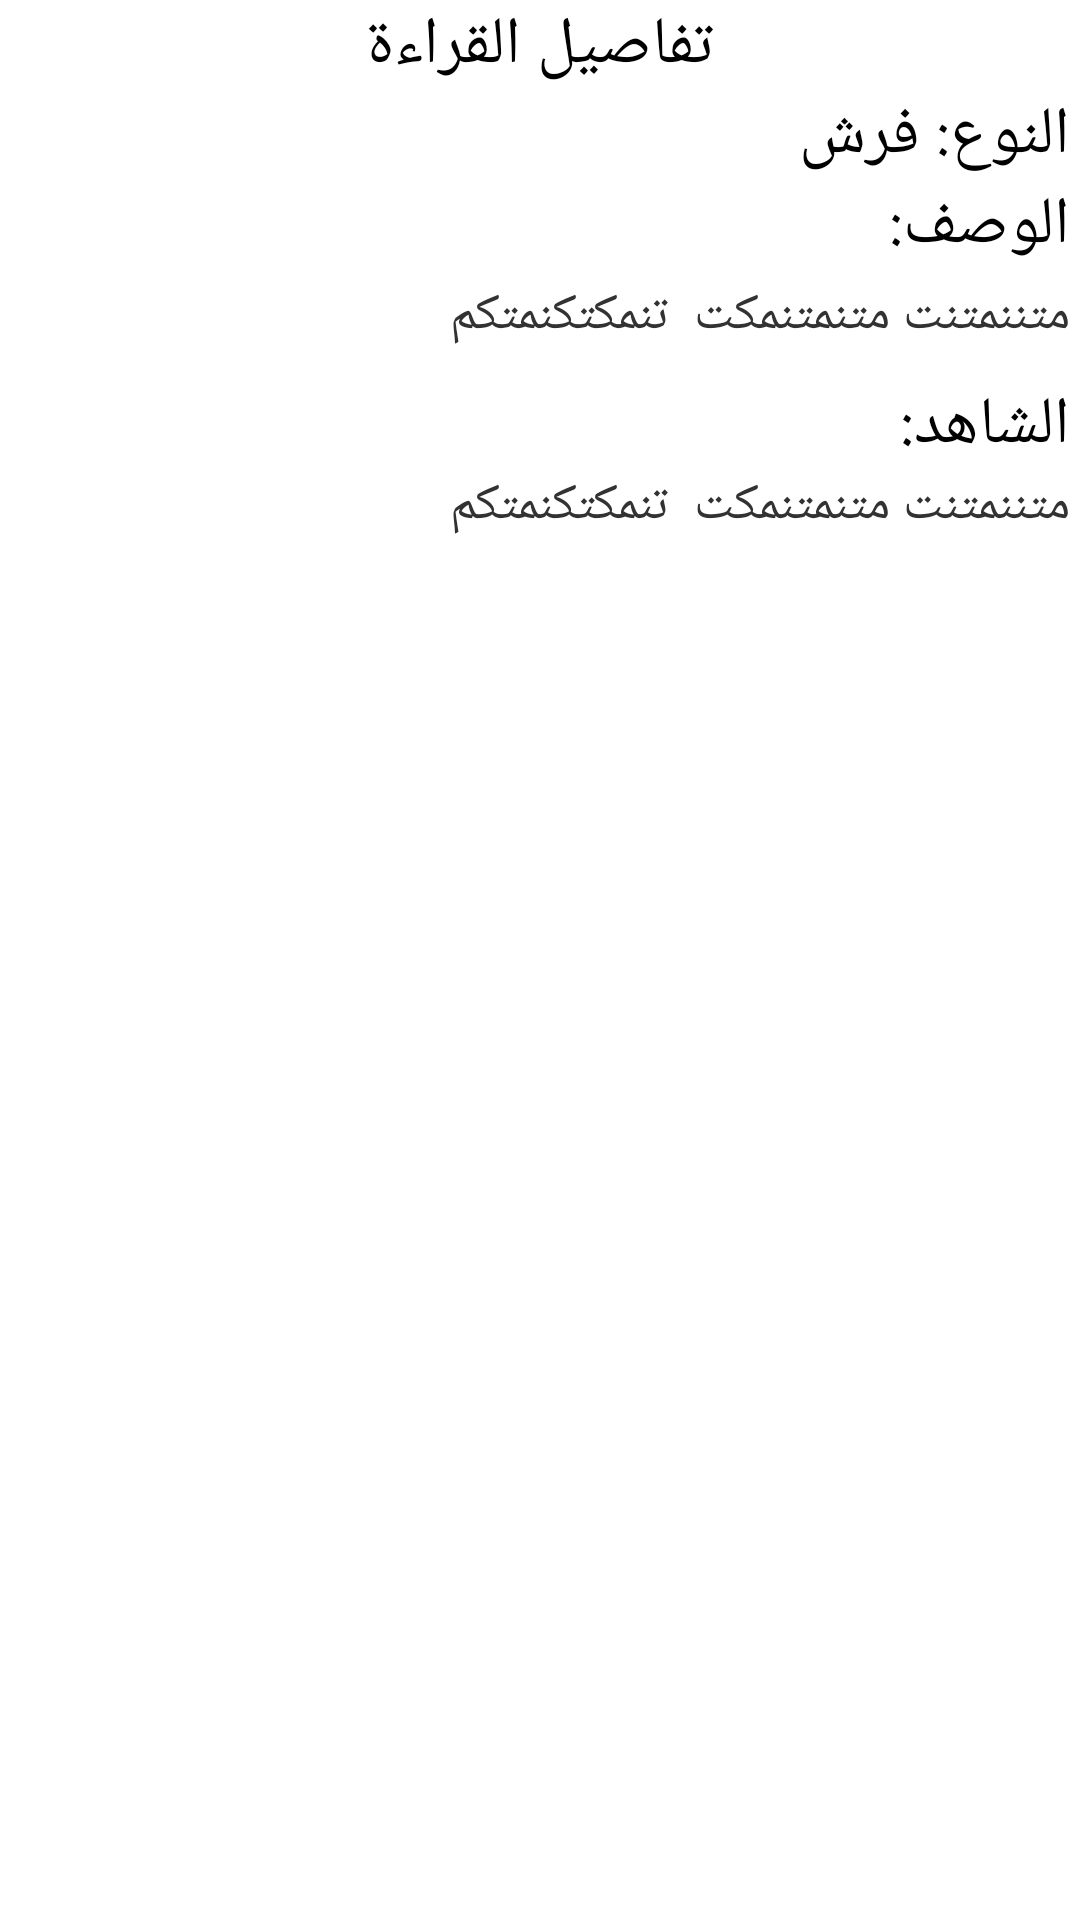

Reconstruct the res/layout file that produces this screen, plus the resources it refers to.
<!-- AndroidManifest.xml: application theme AppTheme -->
<!-- res/layout/view_qeraat_dlg.xml -->
<?xml version="1.0" encoding="utf-8"?>
<RelativeLayout xmlns:android="http://schemas.android.com/apk/res/android"
    android:layout_width="fill_parent"
    android:layout_height="fill_parent"
    style="@android:style/Animation.Dialog">

    <TextView
        android:layout_width="wrap_content"
        android:layout_height="wrap_content"
        android:textAppearance="?android:attr/textAppearanceLarge"
        android:text="تفاصيل القراءة"
        android:id="@+id/textView2"
        android:layout_alignParentTop="true"
        android:layout_centerHorizontal="true" />

    <TextView
        android:layout_width="wrap_content"
        android:layout_height="wrap_content"
        android:paddingLeft="10px"
        android:paddingRight="10px"
        android:textAppearance="?android:attr/textAppearanceLarge"
        android:text="النوع: فرش"
        android:id="@+id/textViewType"
        android:layout_below="@+id/textView2"
        android:layout_alignParentRight="true"
        android:layout_alignParentEnd="true" />

    <TextView
        android:layout_width="wrap_content"
        android:layout_height="200px"
        android:paddingTop="10px"
        android:paddingLeft="10px"
        android:paddingRight="10px"
        android:text="متننمتنت متنمتنمكت  تنمكتكنمتكم"
        android:id="@+id/textViewDescr"
        android:textSize="17dp"
        android:textIsSelectable="false"
        android:layout_below="@+id/textView3"
        android:layout_alignParentRight="true"
        android:layout_alignParentEnd="true"
        android:layout_alignParentLeft="true"
        android:layout_alignParentStart="true" />

    <TextView
        android:layout_width="wrap_content"
        android:layout_height="wrap_content"
        android:paddingLeft="10px"
        android:paddingRight="10px"
        android:textAppearance="?android:attr/textAppearanceLarge"
        android:text="الوصف:"
        android:id="@+id/textView3"
        android:layout_below="@+id/textViewType"
        android:layout_alignRight="@+id/textViewType"
        android:layout_alignEnd="@+id/textViewType" />

    <TextView
        android:layout_width="wrap_content"
        android:layout_height="wrap_content"
        android:paddingLeft="10px"
        android:paddingRight="10px"
        android:textAppearance="?android:attr/textAppearanceLarge"
        android:text="الشاهد:"
        android:id="@+id/textView4"
        android:layout_alignBottom="@+id/textViewDescr"
        android:layout_alignRight="@+id/textView3"
        android:layout_alignEnd="@+id/textView3" />

    <TextView
        android:layout_width="wrap_content"
        android:layout_height="250px"
        android:paddingLeft="10px"
        android:paddingRight="10px"
        android:text="متننمتنت متنمتنمكت  تنمكتكنمتكم"
        android:id="@+id/textViewShahed"
        android:textSize="17dp"
        android:textIsSelectable="false"
        android:layout_below="@+id/textView4"
        android:layout_alignParentRight="true"
        android:layout_alignParentEnd="true"
        android:layout_alignParentLeft="true"
        android:layout_alignParentStart="true" />
</RelativeLayout>
<!-- resources referenced by this layout -->
<resources>
  <style name="AppTheme" parent="android:Theme.Holo.Light">
          <item name="android:windowActionBarOverlay">true</item>
      </style>
</resources>
